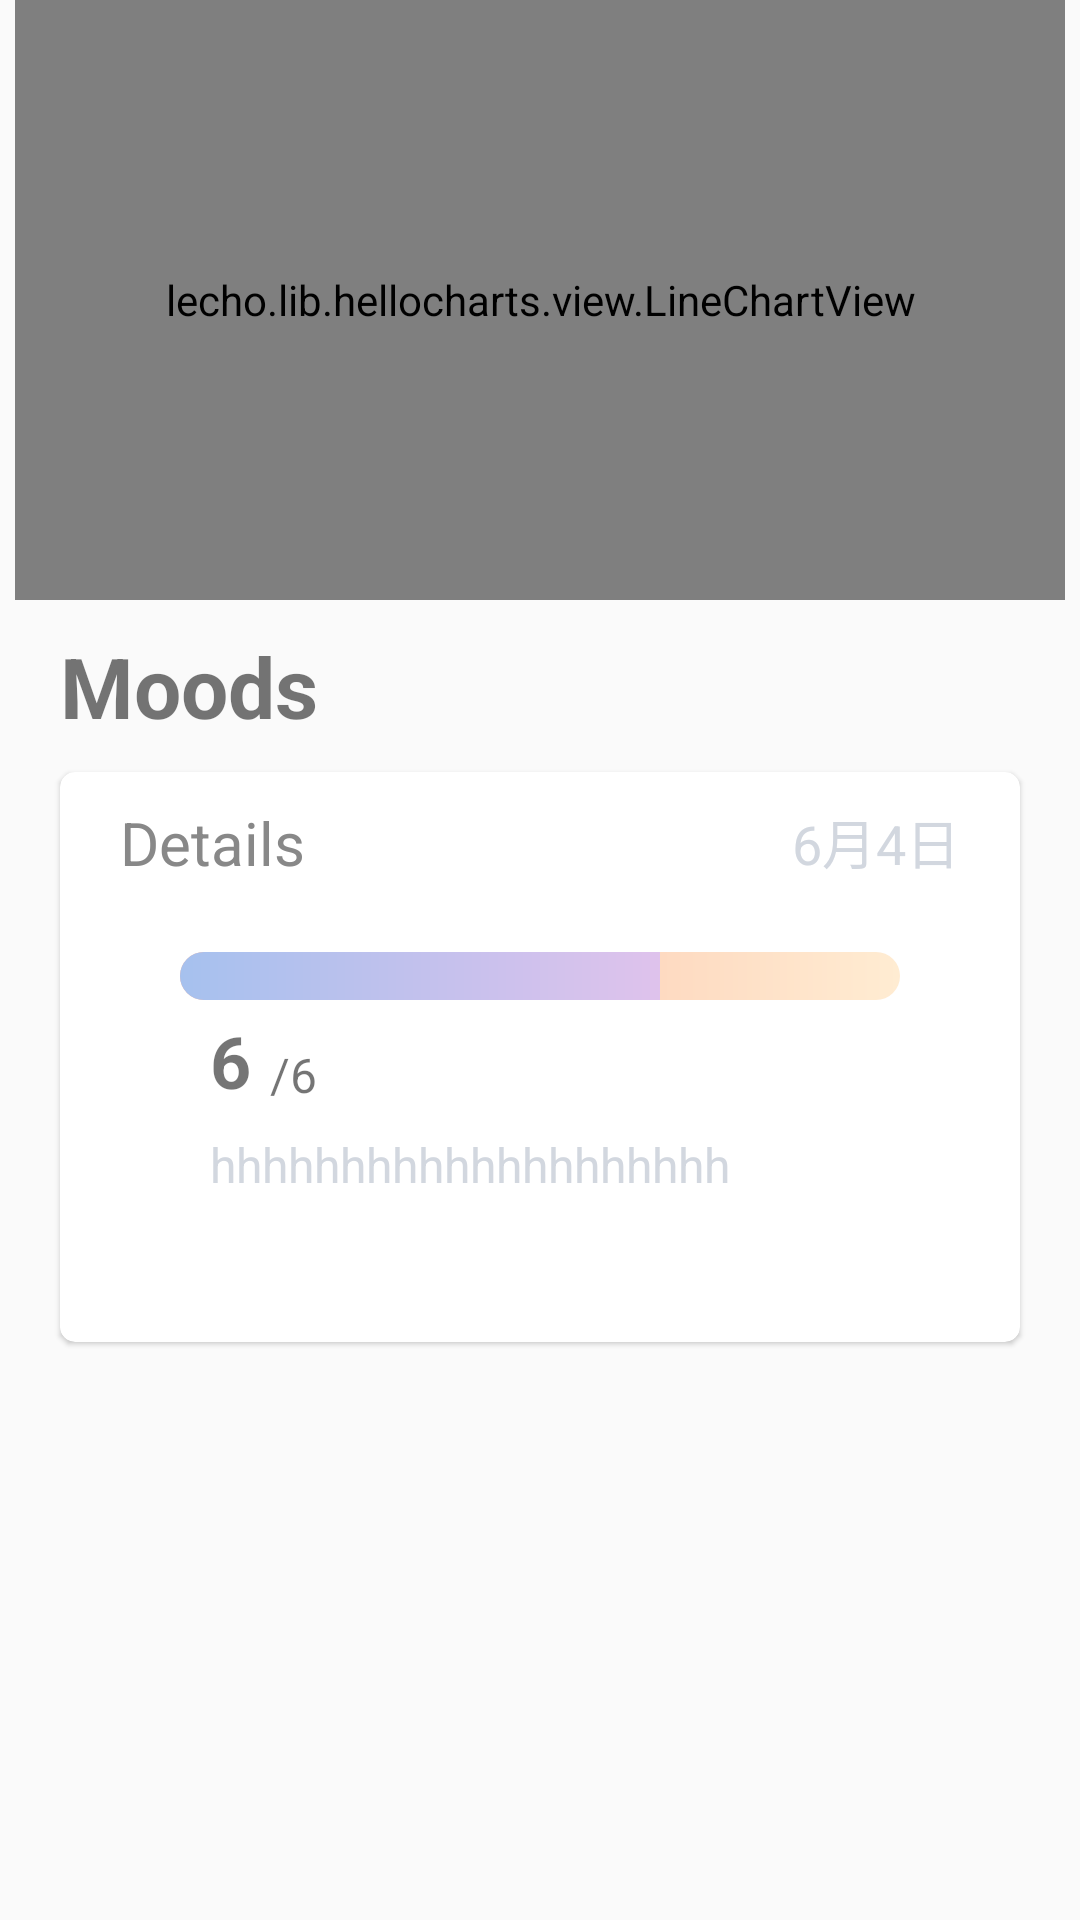

Produce the Android XML layout that renders to this screen, including the resource entries it uses.
<!-- AndroidManifest.xml: application theme Theme.XMood -->
<!-- res/layout/mood_chart_fragment.xml -->
<?xml version="1.0" encoding="utf-8"?>
<androidx.constraintlayout.widget.ConstraintLayout xmlns:android="http://schemas.android.com/apk/res/android"
    xmlns:tools="http://schemas.android.com/tools"
    android:layout_width="match_parent"
    android:layout_height="match_parent"
    xmlns:app="http://schemas.android.com/apk/res-auto"
    tools:context=".ui.mood.MoodChartFragment">








    <lecho.lib.hellocharts.view.LineChartView
        android:id="@+id/mood_linechart"
        android:layout_width="match_parent"
        android:layout_height="200dp"
        android:layout_marginStart="5dp"
        android:layout_marginEnd="5dp"
        app:layout_constraintEnd_toEndOf="parent"
        app:layout_constraintStart_toStartOf="parent"
        app:layout_constraintTop_toTopOf="parent" />

    <TextView
        android:id="@+id/mood_moods"
        android:layout_width="match_parent"
        android:layout_height="wrap_content"
        app:layout_constraintTop_toBottomOf="@id/mood_linechart"
        android:text="Moods"
        android:textSize="28sp"
        android:textStyle="bold"
        android:layout_marginStart="20dp"
        android:layout_marginTop="10dp"
        />

    <com.google.android.material.card.MaterialCardView
        android:id="@+id/mood_landing_card"
        app:layout_constraintTop_toBottomOf="@+id/mood_moods"
        android:layout_width="match_parent"
        android:layout_height="190dp"
        app:cardCornerRadius="5dp"
        android:elevation="5dp"
        android:layout_marginTop="10dp"
        android:layout_marginStart="20dp"
        android:layout_marginEnd="20dp"
        android:layout_marginBottom="40dp" >

        <TextView
            android:id="@+id/detail_to_edit"
            android:layout_width="wrap_content"
            android:layout_height="wrap_content"
            android:layout_marginStart="20dp"
            android:layout_marginTop="10dp"
            android:text="Details"
            android:textSize="20sp"
            android:textColor="@color/gray"
            />

        <TextView
            android:id="@+id/mood_detail_date"
            android:layout_width="wrap_content"
            android:layout_height="wrap_content"
            android:layout_marginTop="10dp"
            android:layout_gravity="right"
            android:layout_marginEnd="20dp"
            android:text="6月4日"
            android:textSize="18sp"
            android:textColor="@color/light_gray"
            />

        <ProgressBar
            android:id="@+id/rating_progressbar"
            android:layout_width="match_parent"
            android:layout_height="wrap_content"
            style="?android:attr/progressBarStyleHorizontal"
            android:progressDrawable="@drawable/rating_progressbar"
            android:progress="4"
            android:secondaryProgress="6"
            android:max="6"
            android:layout_marginTop="60dp"
            android:layout_marginStart="40dp"
            android:layout_marginEnd="40dp"
            />

        <TextView
            android:id="@+id/rating_in_details"
            android:layout_width="wrap_content"
            android:layout_height="wrap_content"
            android:layout_marginTop="80dp"
            android:layout_marginStart="50dp"
            android:text="6"
            android:textSize="24sp"
            android:textStyle="bold"
            />

        <TextView
            android:layout_width="wrap_content"
            android:layout_height="wrap_content"
            android:layout_marginTop="90dp"
            android:layout_marginStart="70dp"
            android:text="/6"
            android:textSize="16sp"
            />

        <TextView
            android:id="@+id/description_in_details"
            android:layout_width="wrap_content"
            android:layout_height="wrap_content"
            android:layout_marginTop="120dp"
            android:layout_marginStart="50dp"
            android:layout_marginEnd="40dp"
            android:text="hhhhhhhhhhhhhhhhhhhhhhhh"
            android:textSize="16sp"
            android:textColor="@color/light_gray"
            android:maxLines="1"
            android:maxLength="20"
            android:ellipsize="end"
            />


    </com.google.android.material.card.MaterialCardView>
    
</androidx.constraintlayout.widget.ConstraintLayout>
<!-- resources referenced by this layout -->
<resources>
  <color name="gray">#FF888888</color>
  <color name="light_gray">#D2D7DF</color>
  <!-- drawable rating_progressbar (drawable) -->
  <?xml version="1.0" encoding="utf-8"?>
  <layer-list xmlns:android="http://schemas.android.com/apk/res/android"
      android:layout_width="match_parent"
      android:layout_height="wrap_content">
      <item android:id="@android:id/background">
          <shape>
              <corners android:radius="5dip" />
              <gradient
                  android:angle="0"
                  android:endColor="#00000000"
                  android:startColor="#00000000" />
  
          </shape>
      </item>
  
      <item android:id="@android:id/secondaryProgress">
          <clip>
              <shape>
                  <corners android:radius="10dp" />
  
                  <gradient
                      android:angle="0"
                      android:endColor="#ffecd2"
                      android:startColor="#fcb69f" />
  
              </shape>
          </clip>
      </item>
  
      <item android:id="@android:id/progress">
          <clip>
              <shape>
                  <corners android:radius="10dp" />
                  <gradient
                      android:angle="0"
                      android:endColor="#fbc2eb"
                      android:startColor="#a6c1ee" />
              </shape>
  
  
  
          </clip>
  
      </item>
  </layer-list>
  <style name="Theme.XMood" parent="Theme.MaterialComponents.DayNight.NoActionBar.Bridge">
          
          <item name="colorPrimary">@color/light_cyan</item>
          <item name="colorPrimaryVariant">@color/light_gray</item>
          <item name="android:statusBarColor">@color/light_gray</item>
          <item name="colorAccent">@color/black</item>
          <item name="colorOnPrimary">@color/black</item>
          <item name="statusBarBackground">@color/black</item>
          
          <item name="colorSecondary">@color/teal_200</item>
          <item name="colorSecondaryVariant">@color/teal_700</item>
          <item name="colorOnSecondary">@color/black</item>
          
          
      </style>
  <color name="light_cyan">#CBF3F0</color>
  <color name="black">#FF000000</color>
  <color name="teal_200">#FF03DAC5</color>
  <color name="teal_700">#FF018786</color>
</resources>
